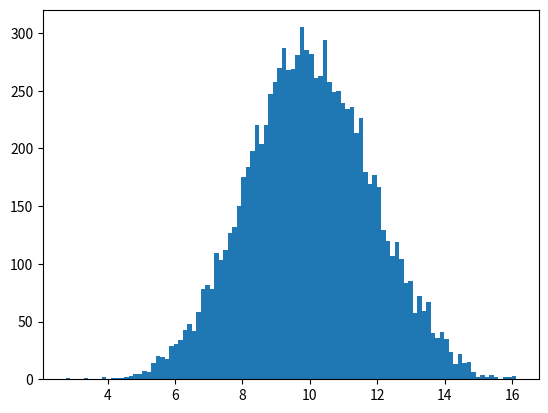

This figure's Python source: (Note: this script raises an exception after producing the figure.)
import numpy as np
import matplotlib.pyplot as plt
from pylab import scatter,xlabel,ylabel,xlim,ylim,show
import matplotlib.mlab as mlab

N = 10 #Number of uniform random samples
a = 10000 #number of samples
SUM = [] #Placeholder list to be filled with sums of samples

for x in range(0,a): #for loop to gather samples
    i = np.random.uniform(0,2,N)
    SUM.append(sum(i)) #Summing all random samples and putting them into SUM list

mu = np.mean(SUM) #Calculating mean of sums
sigma = np.std(SUM) #calculating standard deviation
median = np.median(np.sort(SUM)) #Calculating median


#printing all results
print("Mean =", mu)
print("Standard Deviation =", sigma)
print("Median =", median)
print("Confidence Interval:", median-sigma, "to", median+sigma)

#printing graph with gaussian overlay
s = np.linspace(mu + sigma,mu - sigma, N)
plt.hist(SUM, 100, normed=1)
plt.plot(s, mlab.normpdf(s, mu, sigma))
xlabel("Sum of Variables")
ylabel("PDF of Sum")
plt.show()
